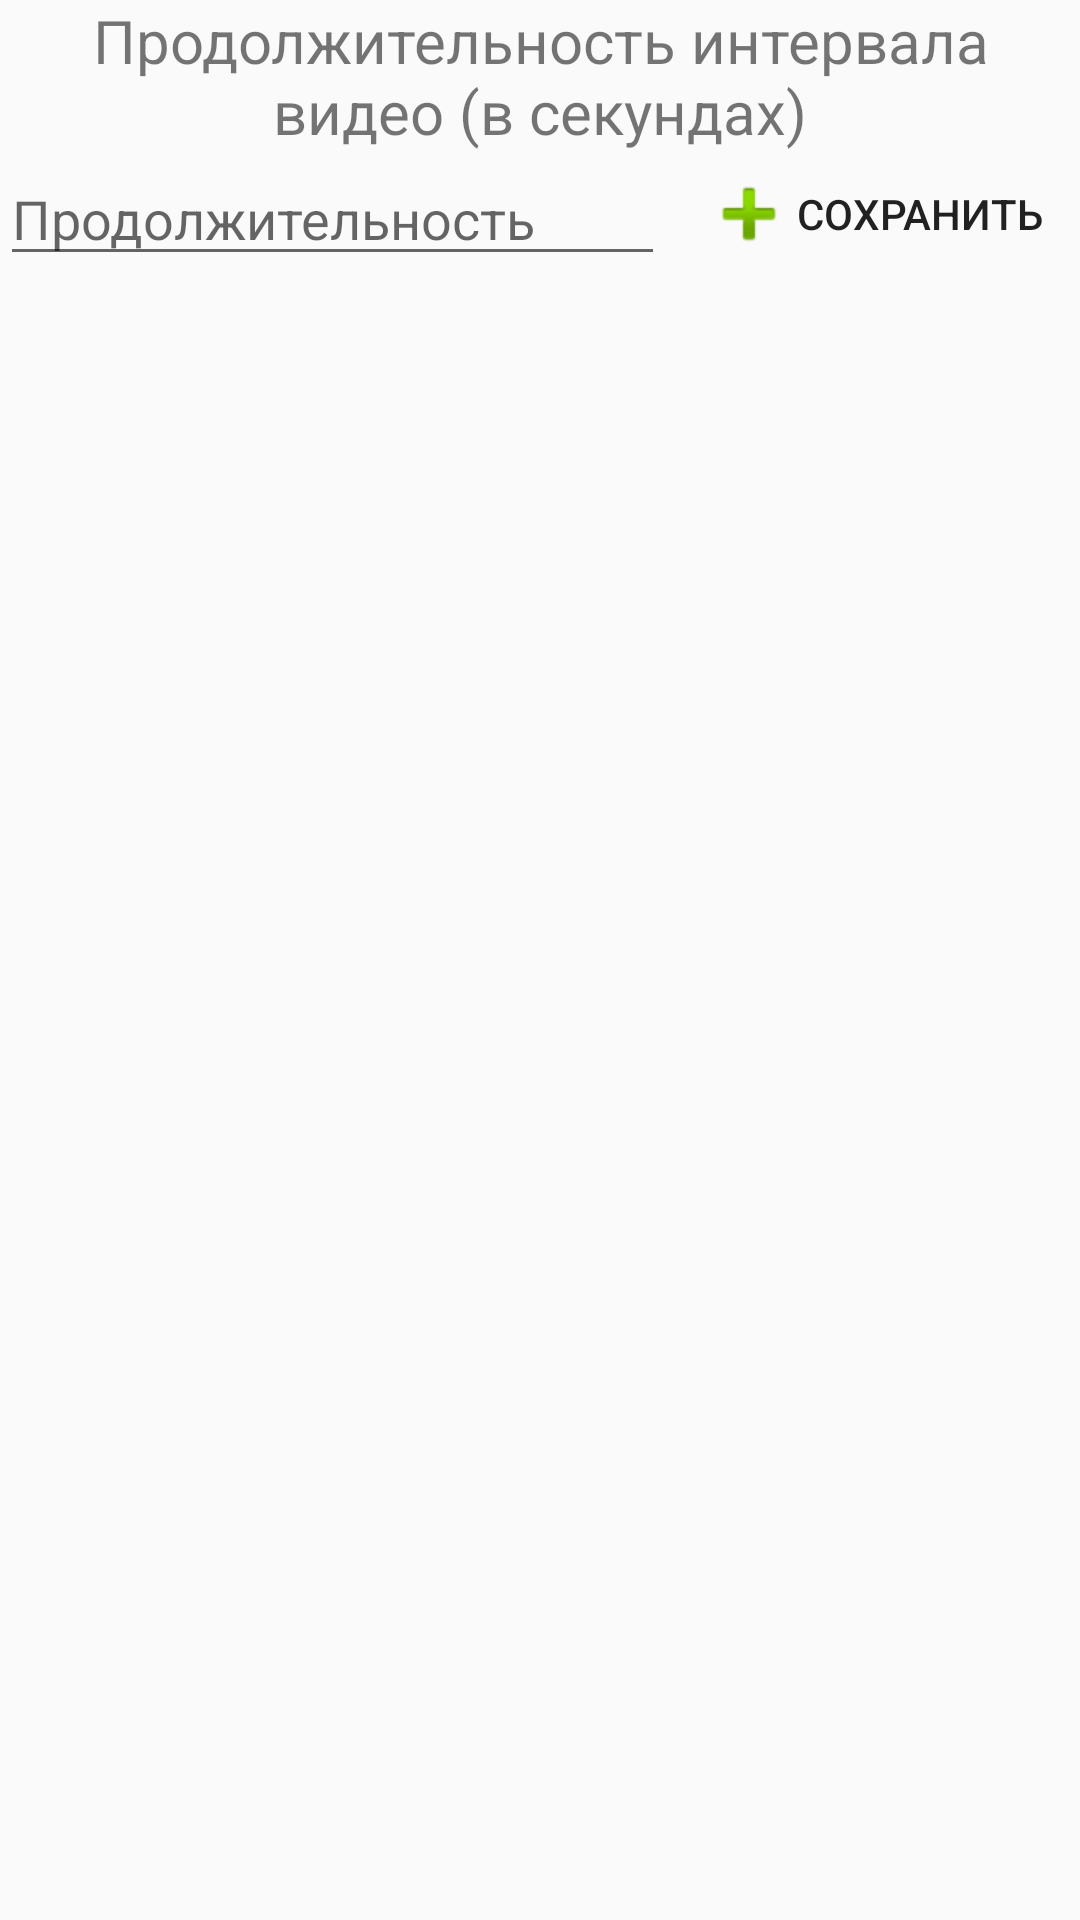

Write the Android layout XML for this screen, with the resource values it uses.
<!-- AndroidManifest.xml: application theme AppTheme -->
<!-- res/layout/activity_video_duration.xml -->
<?xml version="1.0" encoding="utf-8"?>
<LinearLayout xmlns:android="http://schemas.android.com/apk/res/android"
    android:orientation="vertical"
    style="@style/MM">

    <TextView
        android:gravity="center"
        android:textSize="@dimen/font_size_20"
        android:text="@string/set_duration"
        style="@style/WW"/>

    <LinearLayout
        android:orientation="horizontal"
        style="@style/MW">

        <LinearLayout
            android:layout_weight="1"
            android:orientation="vertical"
            android:layout_width="0dp"
            android:layout_height="wrap_content">

            <EditText
                android:inputType="numberDecimal"
                android:hint="@string/duration"
                android:id="@+id/new_duration"
                style="@style/MW"/>
        </LinearLayout>

        <Button
            android:gravity="center"
            android:drawableLeft="@android:drawable/ic_input_add"
            android:id="@+id/btn_add"
            style="?borderlessButtonStyle"
            android:text="@string/btn_save"
            android:layout_width="wrap_content"
            android:layout_height="match_parent" />

    </LinearLayout>
</LinearLayout>
<!-- resources referenced by this layout -->
<resources>
  <dimen name="font_size_20">20sp</dimen>
  <string name="btn_save">Сохранить</string>
  <string name="duration">Продолжительность</string>
  <string name="set_duration">Продолжительность интервала видео (в секундах)</string>
  <style name="MM">
          <item name="android:layout_width">match_parent</item>
          <item name="android:layout_height">match_parent</item>
      </style>
  <style name="MW">
          <item name="android:layout_width">match_parent</item>
          <item name="android:layout_height">wrap_content</item>
      </style>
  <style name="WW">
          <item name="android:layout_width">wrap_content</item>
          <item name="android:layout_height">wrap_content</item>
      </style>
  <style name="AppTheme" parent="Theme.AppCompat.Light.DarkActionBar">
          
          <item name="colorPrimary">@color/colorPrimary</item>
          <item name="colorPrimaryDark">@color/colorPrimaryDark</item>
          <item name="colorAccent">@color/colorAccent</item>
      </style>
  <color name="colorPrimary">#3F51B5</color>
  <color name="colorPrimaryDark">#303F9F</color>
  <color name="colorAccent">#FF4081</color>
</resources>
